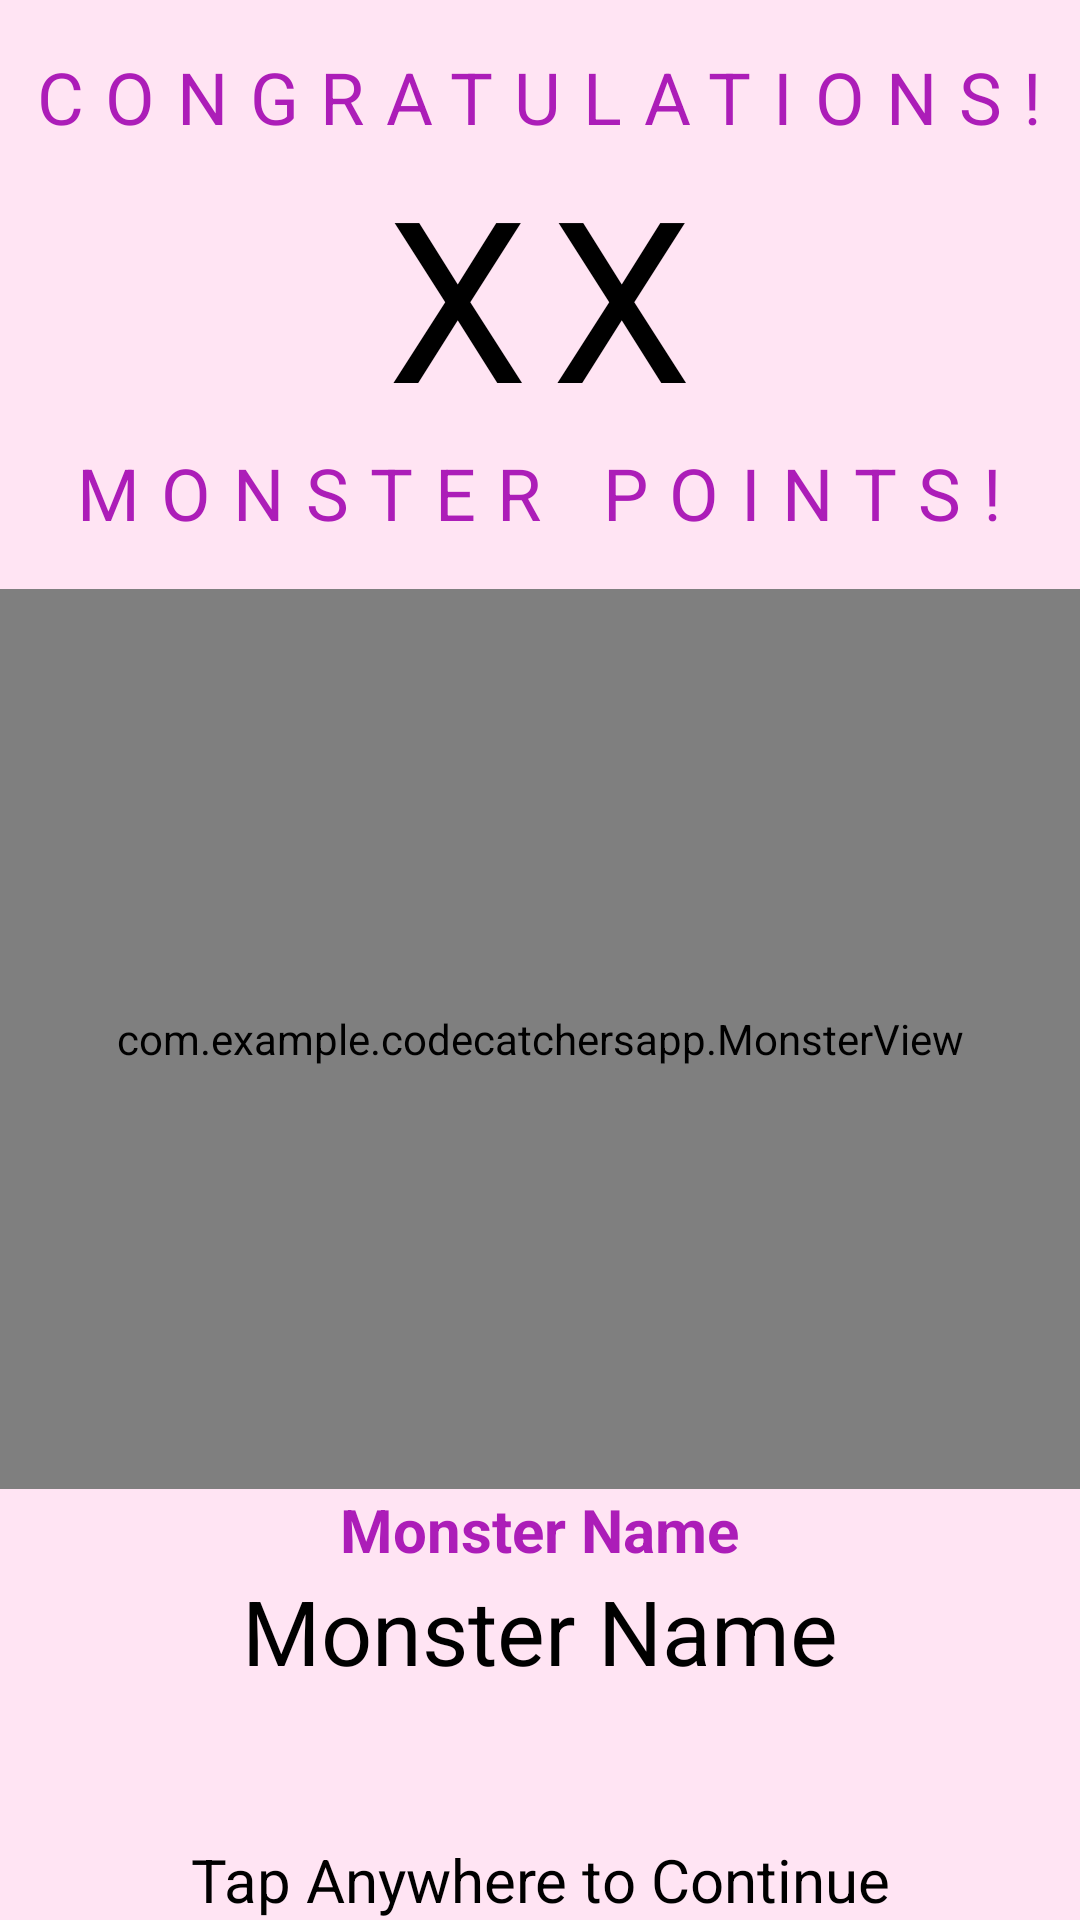

This screen was rendered from an Android layout file. Write that file and the resources it references.
<!-- AndroidManifest.xml: application theme Theme.CodeCatchersApp -->
<!-- res/layout/score_reveal_activity.xml -->
<?xml version="1.0" encoding="utf-8"?>
<RelativeLayout xmlns:android="http://schemas.android.com/apk/res/android"
    xmlns:app="http://schemas.android.com/apk/res-auto"
    android:id="@+id/root_layout"
    android:layout_width="match_parent"
    android:layout_height="match_parent"
    android:background="#FFE4F3">

    
    <TextView
        android:id="@+id/you_gotTextview"
        android:layout_width="wrap_content"
        android:layout_height="wrap_content"
        android:textColor="#FFac1db8"
        android:text="CONGRATULATIONS!"
        android:textSize="24sp"
        android:letterSpacing="0.3"
        android:layout_alignParentTop="true"
        android:layout_centerHorizontal="true"
        android:paddingTop="16dp"
        />

    <TextView
        android:id="@+id/scoreTextView"
        android:layout_width="wrap_content"
        android:layout_height="wrap_content"
        android:textColor="#000000"
        android:text="XX"
        android:textSize="75dp"
        android:letterSpacing="0.1"
        android:layout_below="@id/you_gotTextview"
        android:layout_centerHorizontal="true"
        android:gravity="center" />

    <TextView
        android:id="@+id/points_textview"
        android:layout_width="wrap_content"
        android:layout_height="wrap_content"
        android:textColor="#FFac1db8"
        android:text="MONSTER POINTS!"
        android:textSize="24sp"
        android:letterSpacing="0.3"
        android:layout_below="@id/scoreTextView"
        android:layout_centerHorizontal="true"

        android:paddingBottom="16dp" />
    
    <com.example.codecatchersapp.MonsterView
        android:id="@+id/MonsterView"
        android:layout_width="match_parent"
        android:layout_height="300dp"
        android:layout_below="@id/points_textview"
        android:layout_centerHorizontal="true"
        android:background="@android:color/transparent" />

    <LinearLayout
        android:layout_width="wrap_content"
        android:layout_height="wrap_content"
        android:layout_below="@id/MonsterView"
        android:layout_centerHorizontal="true"
        android:orientation="vertical">

        <TextView
            android:id="@+id/monsterNameTitleTextView"
            android:layout_width="wrap_content"
            android:layout_height="wrap_content"
            android:layout_gravity="center_horizontal"
            android:text="Monster Name"
            android:textColor="#FFac1db8"
            android:textSize="20sp"
            android:textStyle="bold" />

        <TextView
            android:id="@+id/monsterNameTextView"
            android:layout_width="wrap_content"
            android:layout_height="wrap_content"
            android:text="Monster Name"
            android:textColor="#000000"
            android:textSize="30sp" />
    </LinearLayout>



    
    <TextView
        android:id="@+id/tap_anywhere_textview"
        android:layout_width="match_parent"
        android:layout_height="wrap_content"
        android:textColor="#000000"
        android:text="Tap Anywhere to Continue"
        android:textSize="20sp"
        android:layout_alignParentBottom="true"
        android:gravity="center_horizontal"/>

</RelativeLayout>
<!-- resources referenced by this layout -->
<resources>
  <style name="Theme.CodeCatchersApp" parent="Theme.MaterialComponents.DayNight.DarkActionBar">
          
          <item name="colorPrimary">@color/black</item>
          <item name="colorPrimaryVariant">#68D058</item>
          <item name="colorOnPrimary">@color/white</item>
          
          <item name="colorSecondary">@color/teal_200</item>
          <item name="colorSecondaryVariant">@color/teal_700</item>
          <item name="colorOnSecondary">@color/black</item>
          
          <item name="android:statusBarColor">?attr/colorPrimaryVariant</item>
          
      </style>
  <color name="black">#FF000000</color>
  <color name="white">#FFFFFFFF</color>
  
      //from palette
  <color name="teal_200">#FF03DAC5</color>
  <color name="teal_700">#FF018786</color>
</resources>
